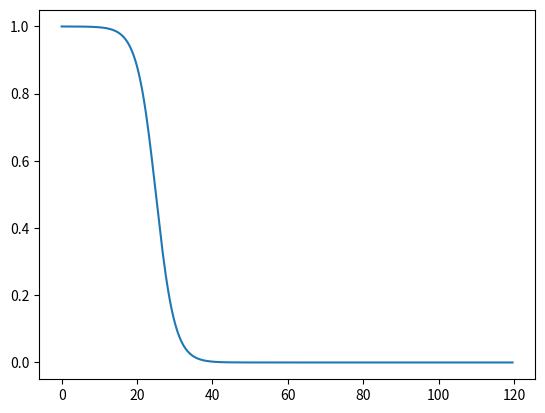
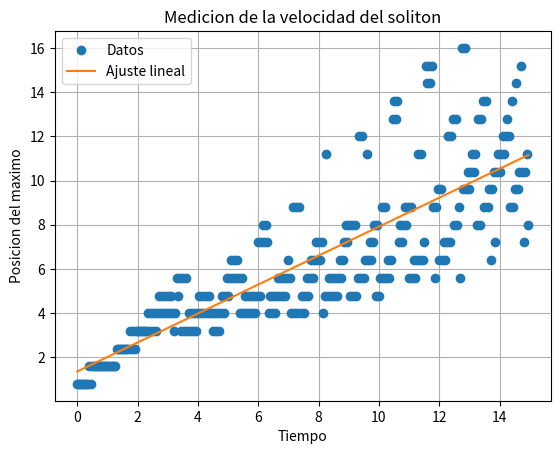

Python code for these plots, in order:
import numpy as np
import matplotlib.pyplot as plt
from matplotlib.animation import FuncAnimation

N = 300
dx = 0.4
dt = 0.05
eps = 0.2
mu = 0.1
Nt = 300

x = np.arange(N) * dx

# condiciones iniciales (pulso del soliton)
u = 0.5 * (1 - np.tanh(x/5 - 5)) # tipo soliton (default)
#u = np.exp(-(x-30)**2/50) # gaussiano
#u = np.exp(-(x-20)**2/40) + 0.5*np.exp(-(x-60)**2/40) # dos solitones
#u = np.zeros_like(x) # rectangular
#u[60:100] = 1

u_old = u.copy()
u_new = np.zeros_like(u)

posiciones = []
tiempos = []

fig, ax = plt.subplots()
line, = ax.plot(x, u)
#ax.set_ylim(-0.2, 10.2)

for  n in range(Nt): 
    for i in range(2, N-2):
        nonlinear = (u[i+1] + u[i] + u[i-1]) * (u[i] - u[i-1])
        dispersion = (u[i+2] + 2*u[i-1] - 2*u[i+1] - u[i-2])

        u_new[i] = (u_old[i] - eps*dt/(3*dx) * nonlinear - mu*dt/(dx**3)*dispersion)

    # actualizar
    u_old = u.copy()
    u = u_new.copy()

    x_max = x[np.argmax(u)]
    posiciones.append(x_max)
    tiempos.append(n * dt)

# ajustes lineales

coef = np.polyfit(tiempos, posiciones, 1)
velocidad = coef[0]
print(f"Velocidad estimada del puslso: {velocidad:.4f} m/s")

plt.figure()
plt.plot(tiempos, posiciones, 'o', label = 'Datos')
plt.plot(tiempos, np.polyval(coef, tiempos), '-', label = 'Ajuste lineal')
plt.xlabel('Tiempo')
plt.ylabel('Posicion del maximo')
plt.title('Medicion de la velocidad del soliton')
plt.legend()
plt.grid()
plt.show()
